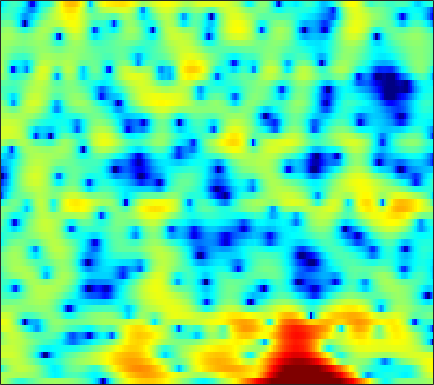

Data behind this chart, as committed beside it:
2.6469, 2.0814, 1.2388, 0.30676, -0.43794, -1.463, -2.4714, -3.1515, -3.8614, -4.216, -4.1301, -3.8028, -3.161, -2.45, -1.9165, -1.2502, -0.6569, -0.25664, 0.19606, 0.55689, 0.83367, 0.99094, 1.1463, 1.2612
2.042, 2.014, 2, 1.998, 1.997, 1.991, 1.971, 1.944, 1.895, 1.825, 1.73, 1.639, 1.476, 1.258, 1.047, 0.6898, 0.2318, -0.1891, -0.8623, -1.677, -2.638, -3.441, -4.579, -5.666
-4.823, -2.897, -1.03, 0.3227, 1.096, 1.877, 2.433, 2.724, 2.958, 3.049, 3.01, 2.901, 2.651, 2.288, 1.942, 1.383, 0.7086, 0.1275, -0.752, -1.752, -2.87, -3.777, -5.012, -6.123
1.062, 1.425, 1.897, 2.313, 2.567, 2.808, 2.932, 2.939, 2.832, 2.592, 2.223, 1.859, 1.261, 0.5382, -0.0787, -0.9891, -1.969, -2.722, -3.692, -4.541, -5.18, -5.481, -5.631, -5.507
3.658, 3.735, 3.811, 3.84, 3.822, 3.733, 3.552, 3.347, 2.971, 2.466, 1.816, 1.221, 0.2609, -0.9131, -1.961, -3.64, -5.756, -7.73, -11.22, -16.75, -32.35, -24.11, -15.46, -11.51
3.145, 3.243, 3.353, 3.414, 3.421, 3.363, 3.217, 3.045, 2.723, 2.293, 1.747, 1.262, 0.512, -0.3459, -1.058, -2.092, -3.198, -4.031, -5.086, -5.954, -6.535, -6.756, -6.771, -6.577
0.8925, 1.441, 2.077, 2.552, 2.796, 2.974, 3.001, 2.926, 2.713, 2.384, 1.955, 1.584, 1.036, 0.455, 0.01409, -0.5722, -1.142, -1.543, -2.032, -2.46, -2.842, -3.102, -3.437, -3.801
-0.3061, 0.9875, 2.17, 2.902, 3.216, 3.365, 3.258, 3.037, 2.582, 1.991, 1.304, 0.7493, -0.00723, -0.7468, -1.251, -1.795, -2.153, -2.298, -2.332, -2.227, -2.057, -1.943, -1.858, -1.914
3.816, 4.118, 4.328, 4.278, 4.057, 3.497, 2.64, 1.795, 0.4539, -1.066, -2.635, -3.755, -5.147, -6.569, -7.747, -9.6, -11.36, -11.51, -9.449, -6.679, -4.368, -3.019, -1.692, -0.8096
5.205, 5.16, 4.915, 4.406, 3.814, 2.686, 1.075, -0.5392, -3.453, -7.831, -15.66, -34.74, -16.17, -11.68, -10.44, -10.13, -10.26, -9.878, -8.145, -5.762, -3.592, -2.269, -0.9248, -0.01261
3.376, 3.522, 3.523, 3.294, 2.962, 2.308, 1.417, 0.6065, -0.6152, -1.854, -2.869, -3.354, -3.608, -3.411, -3.111, -2.668, -2.205, -1.832, -1.312, -0.7759, -0.2956, -0.01252, 0.2203, 0.2456
0.4207, 0.8151, 1.158, 1.325, 1.345, 1.267, 1.093, 0.9284, 0.6926, 0.4786, 0.3126, 0.244, 0.2275, 0.276, 0.3563, 0.5005, 0.6549, 0.7573, 0.8628, 0.9056, 0.8503, 0.7254, 0.4162, -0.09282
-1.56, -1.246, -0.9589, -0.7823, -0.6917, -0.6019, -0.5071, -0.4173, -0.2545, -0.04019, 0.2121, 0.4261, 0.7344, 1.026, 1.221, 1.451, 1.631, 1.723, 1.777, 1.737, 1.594, 1.408, 1.038, 0.5147
-2.813, -2.849, -3.038, -3.37, -3.656, -3.987, -4.087, -3.92, -3.356, -2.516, -1.556, -0.858, 0.002065, 0.7366, 1.2, 1.692, 2.049, 2.236, 2.386, 2.426, 2.362, 2.252, 2.02, 1.688
-3.659, -3.957, -4.712, -6.041, -7.585, -10.81, -15.95, -17.19, -11.29, -6.847, -3.873, -2.237, -0.6316, 0.5243, 1.169, 1.786, 2.176, 2.356, 2.479, 2.509, 2.48, 2.434, 2.352, 2.252
-3.693, -3.449, -3.463, -3.86, -4.393, -5.259, -5.854, -5.713, -4.591, -2.947, -1.365, -0.3731, 0.673, 1.376, 1.684, 1.841, 1.747, 1.536, 1.132, 0.6992, 0.3806, 0.2963, 0.4309, 0.7815
-3.303, -2.265, -1.273, -0.6038, -0.2464, 0.1203, 0.4483, 0.7072, 1.09, 1.494, 1.86, 2.048, 2.172, 2.096, 1.861, 1.273, 0.3143, -0.7147, -2.62, -5.344, -8.799, -10.26, -7.86, -4.456
-2.101, -1.224, -0.2442, 0.5218, 0.9832, 1.456, 1.802, 1.98, 2.127, 2.16, 2.086, 1.955, 1.645, 1.185, 0.7327, -0.0309, -1.027, -1.95, -3.463, -5.265, -6.928, -7.368, -6.287, -4.26
-0.964, -0.4187, 0.2479, 0.8175, 1.165, 1.508, 1.704, 1.75, 1.669, 1.425, 1.015, 0.6215, -0.01318, -0.7345, -1.262, -1.906, -2.401, -2.65, -2.805, -2.77, -2.541, -2.233, -1.662, -0.9687
-0.8807, -0.3494, 0.311, 0.875, 1.208, 1.517, 1.637, 1.597, 1.341, 0.8386, 0.03553, -0.7792, -2.172, -3.933, -5.441, -7.215, -7.654, -6.859, -5.112, -3.363, -1.893, -0.9712, 0.05155, 0.8617
-3.081, -2.107, -0.9937, -0.1218, 0.3762, 0.8368, 1.071, 1.09, 0.9034, 0.4408, -0.3429, -1.204, -2.782, -5.071, -7.449, -11.54, -12.76, -9.742, -5.82, -3.039, -1.049, 0.08072, 1.215, 2.017
-6.174, -4.642, -3.163, -2.113, -1.542, -0.983, -0.6156, -0.4479, -0.3471, -0.3952, -0.5633, -0.7938, -1.22, -1.68, -1.991, -2.219, -2.062, -1.674, -0.8876, 0.01575, 0.8776, 1.433, 2.018, 2.4
-5.029, -4.5, -3.987, -3.665, -3.5, -3.321, -3.096, -2.866, -2.465, -1.99, -1.5, -1.124, -0.6871, -0.2753, 0.01532, 0.4072, 0.825, 1.15, 1.582, 1.991, 2.333, 2.523, 2.657, 2.625
-3.082, -3.542, -4.343, -5.428, -6.392, -7.695, -8.415, -8.138, -6.824, -5.094, -3.469, -2.41, -1.154, -0.1297, 0.5308, 1.297, 1.931, 2.333, 2.773, 3.094, 3.288, 3.344, 3.275, 3.035
-1.657, -2.548, -4.098, -6.256, -8.536, -13.15, -20.88, -18.42, -11.57, -7.696, -5.063, -3.615, -2.022, -0.725, 0.1124, 1.089, 1.881, 2.369, 2.871, 3.201, 3.356, 3.364, 3.25, 2.999
-0.2971, -0.9576, -1.953, -3.061, -3.931, -5.016, -5.772, -5.964, -5.763, -5.248, -4.677, -4.102, -3.264, -2.177, -1.255, -0.04787, 1.028, 1.677, 2.278, 2.568, 2.568, 2.414, 2.078, 1.706
0.1832, -0.009071, -0.1882, -0.3805, -0.5647, -0.8774, -1.334, -1.783, -2.654, -3.934, -5.978, -8.002, -9.681, -7.06, -4.235, -1.23, 0.8614, 1.896, 2.667, 2.779, 2.256, 1.422, -0.3187, -2.597
-5.584, -4.58, -3.193, -2.045, -1.395, -0.828, -0.5938, -0.6884, -1.203, -2.243, -3.81, -5.255, -6.145, -4.54, -2.527, -0.1416, 1.601, 2.44, 3.009, 2.96, 2.259, 1.256, -0.806, -3.694
-16.58, -12.52, -8.991, -6.529, -5.137, -3.679, -2.622, -2.054, -1.514, -1.22, -0.9552, -0.7626, -0.3896, 0.1587, 0.6599, 1.353, 1.93, 2.226, 2.39, 2.277, 1.888, 1.464, 0.8036, 0.2046
-13.23, -12.04, -10.25, -8.306, -6.874, -5.142, -3.638, -2.643, -1.506, -0.5448, 0.2521, 0.7845, 1.386, 1.917, 2.241, 2.596, 2.793, 2.848, 2.752, 2.463, 2.001, 1.563, 0.8862, 0.1711
-16.5, -15.23, -12.76, -10.09, -8.213, -5.959, -3.982, -2.672, -1.163, 0.1317, 1.189, 1.855, 2.605, 3.176, 3.495, 3.757, 3.843, 3.772, 3.494, 2.984, 2.223, 1.465, 0.1864, -1.435
-33.11, -23.05, -16.19, -11.84, -9.338, -6.613, -4.372, -2.931, -1.256, 0.1284, 1.32, 2.06, 2.883, 3.498, 3.838, 4.108, 4.183, 4.091, 3.773, 3.206, 2.35, 1.482, -0.04144, -2.118
-15.01, -13.99, -12.14, -10.07, -8.559, -6.648, -4.846, -3.605, -2.099, -0.7523, 0.4262, 1.191, 2.042, 2.706, 3.079, 3.414, 3.552, 3.533, 3.34, 2.947, 2.356, 1.781, 0.854, -0.2178
-10.59, -10.22, -9.615, -8.888, -8.217, -7.104, -5.804, -4.748, -3.312, -1.906, -0.6767, 0.1491, 1.052, 1.773, 2.173, 2.558, 2.765, 2.825, 2.769, 2.586, 2.293, 2.016, 1.581, 1.11
-7.637, -8.034, -8.875, -9.96, -10.63, -10.5, -8.808, -7.022, -4.666, -2.716, -1.127, -0.207, 0.7581, 1.436, 1.797, 2.105, 2.274, 2.313, 2.286, 2.194, 2.053, 1.931, 1.757, 1.577
-3.302, -4.14, -5.983, -9.102, -12.91, -16.84, -10.48, -6.745, -3.441, -1.247, 0.1696, 0.8726, 1.457, 1.716, 1.78, 1.726, 1.603, 1.485, 1.33, 1.163, 0.9979, 0.8896, 0.8273, 0.8839
1.926, 1.615, 1.037, 0.382, -0.003304, -0.1299, 0.2455, 0.7611, 1.484, 1.991, 2.141, 2.021, 1.489, 0.6276, -0.1797, -1.213, -1.984, -2.263, -2.435, -2.656, -3.095, -3.548, -4.043, -3.89
3.936, 4.027, 4.034, 3.959, 3.878, 3.757, 3.639, 3.513, 3.229, 2.702, 1.874, 0.9409, -0.8496, -3.513, -6.39, -12.28, -17.45, -13.69, -10.1, -8.921, -9.61, -11.46, -17.61, -27.2
3.773, 4.003, 4.175, 4.229, 4.201, 4.077, 3.846, 3.584, 3.088, 2.392, 1.43, 0.4664, -1.143, -3.243, -5.078, -7.514, -9.006, -9.085, -8.571, -8.237, -8.403, -8.794, -9.314, -9.245
3.002, 3.215, 3.374, 3.43, 3.409, 3.316, 3.136, 2.95, 2.622, 2.193, 1.615, 1.077, 0.2656, -0.6645, -1.397, -2.314, -3.109, -3.593, -4.116, -4.578, -5.005, -5.323, -5.659, -5.884
2.256, 2.306, 2.272, 2.159, 2.053, 1.933, 1.861, 1.852, 1.867, 1.881, 1.834, 1.76, 1.551, 1.26, 0.979, 0.511, -0.02443, -0.472, -1.126, -1.866, -2.68, -3.343, -4.263, -5.173
1.646, 1.346, 0.7737, 0.05371, -0.4753, -0.9711, -0.9701, -0.6269, 0.136, 0.9891, 1.777, 2.253, 2.692, 2.918, 2.957, 2.831, 2.51, 2.138, 1.449, 0.5359, -0.6683, -1.786, -3.671, -6.094
0.3824, -0.2976, -1.724, -3.946, -6.383, -10.9, -11.9, -8.175, -4.003, -1.144, 0.8305, 1.9, 2.961, 3.634, 3.931, 4.1, 4.002, 3.759, 3.207, 2.378, 1.23, 0.1232, -1.757, -4.198
-1.713, -2.17, -3.196, -4.729, -6.147, -7.912, -7.977, -6.647, -4.243, -2.068, -0.3353, 0.7155, 1.809, 2.606, 3.022, 3.349, 3.438, 3.352, 3.046, 2.511, 1.781, 1.115, 0.1203, -0.917
-2.736, -2.689, -2.852, -3.179, -3.429, -3.607, -3.477, -3.149, -2.439, -1.578, -0.6505, 0.02377, 0.8249, 1.522, 1.953, 2.367, 2.608, 2.663, 2.559, 2.264, 1.796, 1.354, 0.694, 0.01808
-1.707, -1.65, -1.835, -2.17, -2.442, -2.686, -2.743, -2.611, -2.257, -1.723, -1.091, -0.5824, 0.1482, 0.8812, 1.413, 2.06, 2.556, 2.795, 2.897, 2.742, 2.295, 1.779, 0.8718, -0.2046
1.032, 0.4773, -0.6519, -2.13, -3.318, -4.627, -5.048, -4.782, -4.112, -3.464, -2.961, -2.553, -1.764, -0.6133, 0.4138, 1.801, 2.962, 3.609, 4.126, 4.191, 3.772, 3.1, 1.624, -0.7115
2.455, 1.304, -0.8676, -4.186, -8.003, -18.5, -18.19, -11.51, -8.233, -7.517, -8.703, -10.92, -13.37, -8.3, -4.44, -0.8073, 1.639, 2.901, 3.988, 4.473, 4.423, 4.036, 3.049, 1.526
1.8, 0.8597, -0.6799, -2.517, -3.978, -5.651, -6.495, -6.61, -6.61, -6.955, -7.804, -8.571, -8.746, -6.831, -4.744, -2.169, -0.1638, 0.9643, 2.042, 2.678, 2.938, 2.927, 2.693, 2.296
1.423, 0.9131, 0.1429, -0.6784, -1.277, -2.003, -2.576, -2.92, -3.251, -3.461, -3.545, -3.494, -3.171, -2.548, -1.932, -1.029, -0.1517, 0.4203, 1.021, 1.425, 1.633, 1.669, 1.615, 1.464
1.303, 1.092, 0.762, 0.3939, 0.108, -0.2577, -0.5942, -0.8063, -1.027, -1.156, -1.193, -1.145, -0.9647, -0.6789, -0.4191, -0.04199, 0.3263, 0.5657, 0.7899, 0.8932, 0.859, 0.7448, 0.4852, 0.152
1.252, 1.29, 1.27, 1.17, 1.046, 0.835, 0.5942, 0.4193, 0.2059, 0.0399, -0.03881, -0.02474, 0.0673, 0.2449, 0.4182, 0.6682, 0.8879, 1.006, 1.07, 0.9754, 0.6866, 0.3265, -0.3885, -1.349
1.076, 1.404, 1.659, 1.719, 1.65, 1.417, 1.068, 0.7477, 0.3049, -0.09101, -0.3388, -0.3958, -0.2849, 0.022, 0.342, 0.8051, 1.23, 1.479, 1.678, 1.661, 1.362, 0.9077, -0.08149, -1.693
0.1456, 0.7114, 1.133, 1.22, 1.083, 0.6381, -0.1077, -0.859, -2.077, -3.377, -4.462, -4.827, -4.404, -3.277, -2.28, -0.9977, 0.1093, 0.7876, 1.46, 1.88, 2.021, 1.925, 1.533, 0.8025
-1.734, -1.231, -0.8613, -0.8382, -1.07, -1.73, -2.87, -4.107, -6.47, -10.12, -16.87, -28.11, -15.91, -9.992, -7.354, -4.834, -2.959, -1.836, -0.6288, 0.3202, 1.047, 1.466, 1.859, 2.126
-3.622, -3.211, -2.832, -2.724, -2.857, -3.36, -4.25, -5.21, -6.828, -8.824, -10.72, -11.61, -11.44, -10.26, -9.14, -7.564, -5.958, -4.779, -3.278, -1.952, -0.7937, -0.01641, 0.9084, 1.763
-5.606, -4.901, -4.152, -3.678, -3.506, -3.557, -3.942, -4.422, -5.328, -6.494, -7.855, -8.933, -10.46, -11.93, -12.54, -11.89, -9.844, -8.068, -5.932, -4.199, -2.802, -1.906, -0.7323, 0.4575
-7.922, -6.611, -5.246, -4.21, -3.648, -3.183, -3.071, -3.201, -3.708, -4.57, -5.867, -7.245, -9.943, -14.37, -19.85, -18.7, -12.22, -9.347, -6.965, -5.679, -5.146, -4.995, -4.598, -3.251
